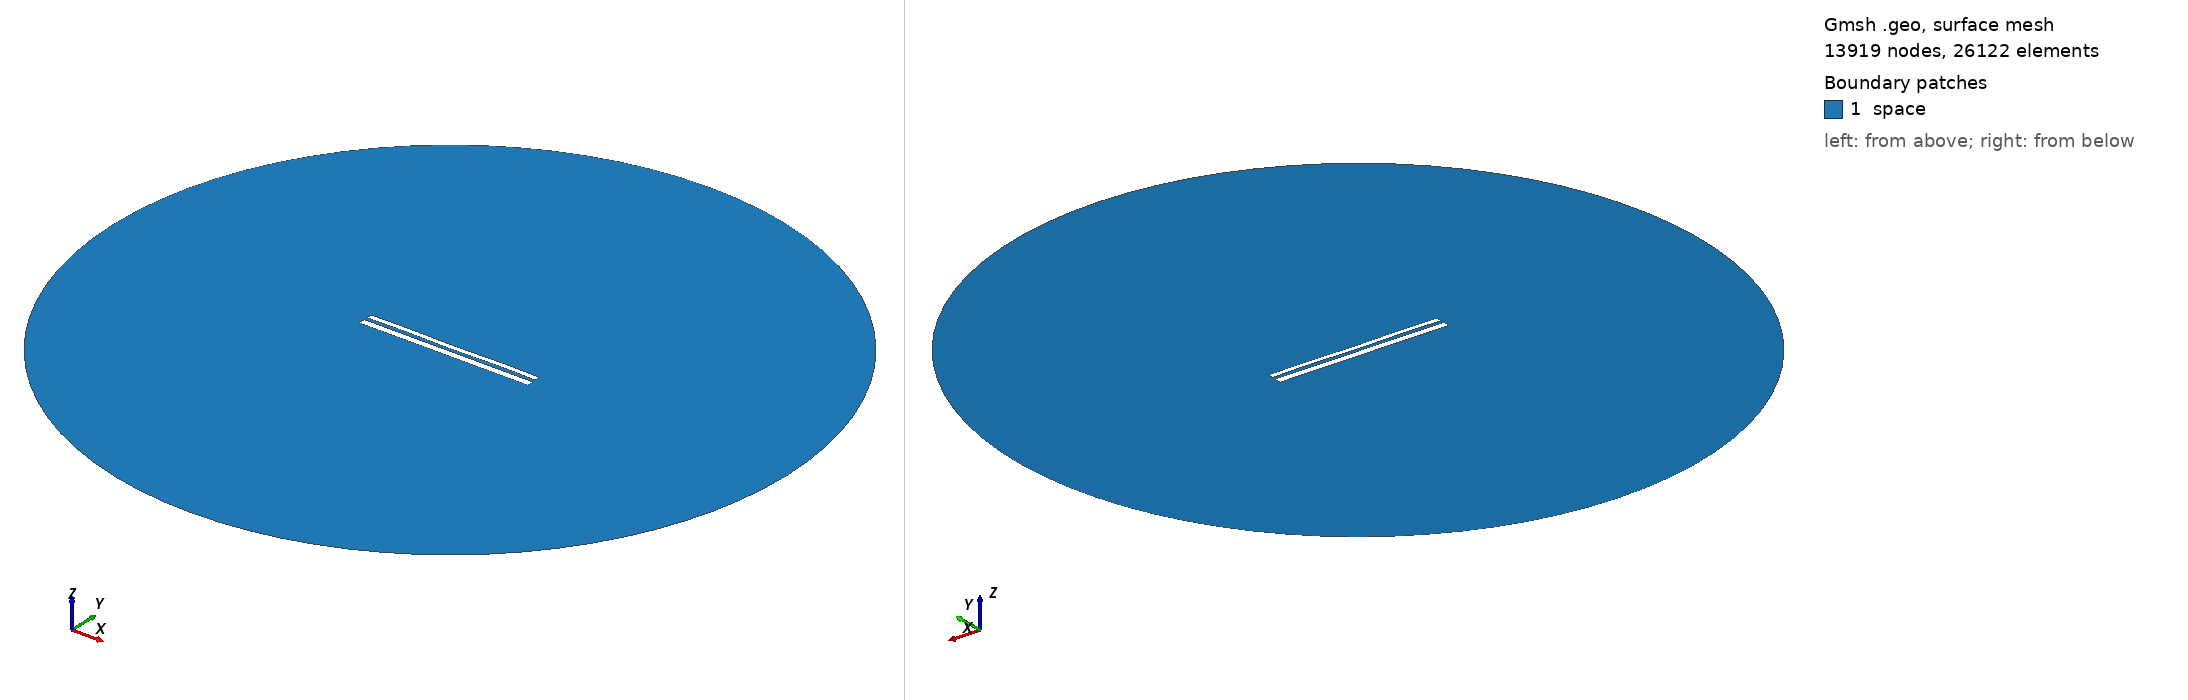

Gmsh geometry script, surface-meshed: 13919 nodes, 26122 surface elements. Boundary patches (legend numbers): 1 space. Left view from above one corner, right view from below the opposite corner. Legend entries are the model's physical surfaces. The drawing asked Gmsh for element sizes between 1% and 20% of the model's largest extent; the script's own settings can give other sizes.

=== 10440.geo (drawn) ===
//---------------------------------------
// Geometry kernel
//---------------------------------------

SetFactory("OpenCASCADE");



//---------------------------------------
// Parameters of the geometry
//---------------------------------------

// Overetch of the upper plate
overetch = 0.375;

// Distance between the plates
distance = 1.75;

// Discretization over the x axis (for the deformation)
nx = 50; 

// Length of the plate
L = 100 - overetch; 

// Number of modes
n = 4; 

// 1st mode coefficient
coeff(1) = 0.07499999999999998;
beta(1) = 0.596864 * 3.1415926535 / L;

// 2nd mode coefficient
coeff(2) = 0.0;
beta(2) = 1.49418 * 3.1415926535 / L;

// 3rd mode coefficient
coeff(3) = 0.0;
beta(3) = 2.50025 * 3.1415926535 / L;

// 4th mode coefficient
coeff(4) = 0.15;
beta(4) = 3.49999 * 3.1415926535 / L;



//---------------------------------------
// Upper plate (deformed rectangle)
//---------------------------------------

// Coordiantes of the upper plate
xmin = -50;
xmax = 50 - overetch;

// Height of the upper plate
yheight = 4 - 2 * overetch;

// Indexes of the points
UpperID[] = {};
LowerID[] = {};
LeftID[] = {};
RightID[] = {};

// Point index
p = 1;

// Horizontal edges
For i In {1:nx}
    x = xmin + (i-1)*(xmax - xmin)/(nx-1);

    y_bottom = distance / 2 + overetch;
    For j In {1:n}
        C = (Cosh(beta(j)*L) + Cos(beta(j)*L)) / (Sinh(beta(j)*L) + Sin(beta(j)*L));
        y_bottom  = y_bottom + coeff(j) * (Cosh(beta(j)*(x+50)) - Cos(beta(j)*(x+50)) - C * (Sinh(beta(j)*(x+50)) - Sin(beta(j)*(x+50))));
    EndFor

    y_top = y_bottom + yheight;

    Point(p) = {x, y_top, 0, 1.0};
    UpperID[i] = p;
    p = p + 1;

    Point(p) = {x, y_bottom, 0, 1.0};
    LowerID[i] = p;
    p = p + 1;
EndFor

// Create point lists
UpperPts[] = {}; LowerPts[] = {};
For i In {1:nx}
  UpperPts[] += {UpperID[i]};
  LowerPts[] += {LowerID[i]};
EndFor

// Build splines
Spline(1) = {UpperPts[]};
Spline(2) = {LowerPts[]};
Line(3) = {LowerPts[nx-1], UpperPts[nx-1]};
Line(4) = {LowerPts[0], UpperPts[0]};

// Build the plane surface
Curve Loop(1) = {2, 3, -1, -4};
Plane Surface(1) = {1};



//---------------------------------------
// Lower plate (rectangle)
//---------------------------------------

// Vertices
Point(1001) = {-50, -1, 0, 1.0};
Point(1002) = { 50, -1, 0, 1.0};
Point(1003) = { 50,  -5, 0, 1.0};
Point(1004) = {-50,  -5, 0, 1.0};

// Edges
Line(5) = {1001, 1002};
Line(6) = {1002, 1003};
Line(7) = {1003, 1004};
Line(8) = {1004, 1001};

// Plane surface
Line Loop(2) = {5, 6, 7, 8};
Plane Surface(2) = {2}; 



//---------------------------------------
// Outer (fictious) boundary
//---------------------------------------

// Points
Point(1005) = {0, 0, 0};       // Center
Point(1006) = {200, 0, 0};     // Start point
Point(1007) = {0, 200, 0};     // 90 degrees
Point(1008) = {-200, 0, 0};    // 180 degrees
Point(1009) = {0, -200, 0};    // 270 degrees

// Circle arcs (each needs start, center, end)
Circle(9) = {1006, 1005, 1007};
Circle(10) = {1007, 1005, 1008};
Circle(11) = {1008, 1005, 1009};
Circle(12) = {1009, 1005, 1006};

// Plane surface for the entire domain
Curve Loop(3) = {9, 10, 11, 12};
Surface(3) = {3};

// Subtract the plates from the whole domain to obtain the actual domain where we want to solve the equations
BooleanDifference{ Surface{3}; Delete; }{ Surface{1}; Surface{2}; Delete; }




//---------------------------------------
// Transfinite Lines/Curves
//---------------------------------------

// Set the number of points on the boundaries
r = 7;

// Plates
Transfinite Curve {1, 2} = 50*r Using Progression 1;
Transfinite Curve {3, 4} = 2*r Using Progression 1;
Transfinite Line {5, 7} = 50*r Using Progression 1;
Transfinite Line {6, 8} = 2*r Using Progression 1;

// Outer boundary
Transfinite Line {9, 10, 11, 12} = 20 Using Progression 1;



//---------------------------------------
// Physical groups
//---------------------------------------                

// Physical curves (boundaries)
Physical Line("force_segment", 10) = {2};
Physical Line("upper_plate", 11) = {1, 3, 4};
Physical Line("lower_plate", 12) = {5, 6, 7, 8};
Physical Line("boundary", 20) = {9, 10, 11, 12};

// Physical Surfaces
Physical Surface("space", 30) = {3};



//---------------------------------------
// 6. Generate the Mesh
//---------------------------------------

// 2D mesh generation
Mesh 2;
